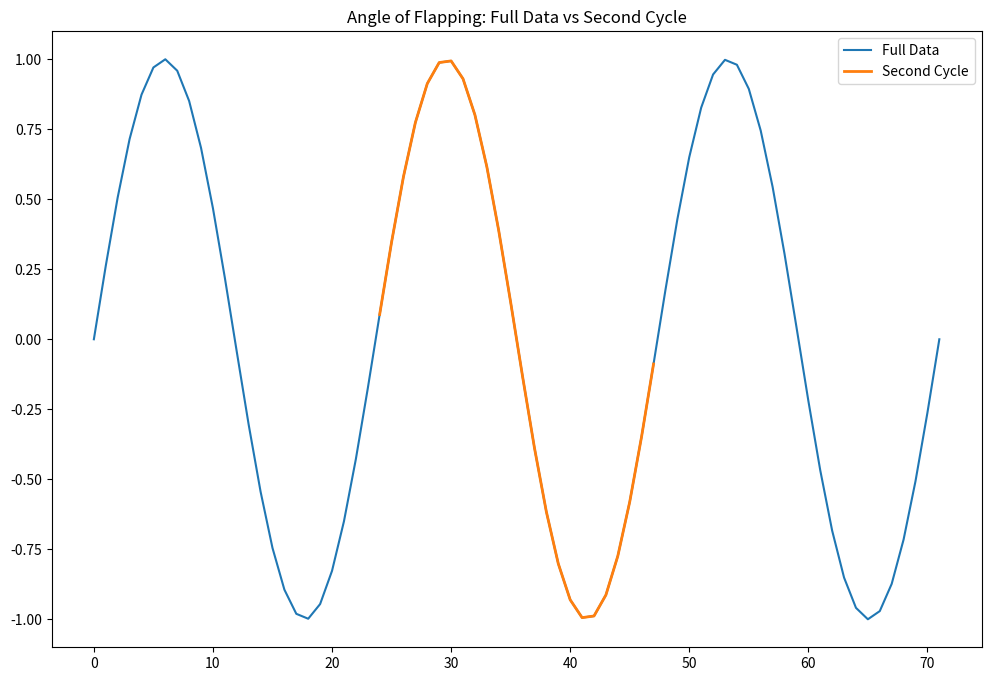

Write the Python code that produced this figure.
import numpy as np
import matplotlib.pyplot as plt

def generate_test_data(flapping_period, num_cycles=3):
    points_per_second = 120  # Updated based on the new information
    points_per_cycle = int(points_per_second * flapping_period)
    total_points = points_per_cycle * num_cycles
    
    # Generate sample data for each array
    time = np.linspace(0, num_cycles * flapping_period, total_points)
    angle_of_flapping = np.sin(2 * np.pi * (1/flapping_period) * time)
    lift = np.cos(2 * np.pi * (1/flapping_period) * time) + np.random.normal(0, 0.1, total_points)
    pitching_moment = np.sin(4 * np.pi * (1/flapping_period) * time) + np.random.normal(0, 0.05, total_points)
    induced_drag = np.abs(np.sin(2 * np.pi * (1/flapping_period) * time)) + np.random.normal(0, 0.02, total_points)
    
    return np.array([angle_of_flapping]), np.array([lift]), np.array([pitching_moment]), np.array([induced_drag])

def extract_second_cycle(data, flapping_period):
    points_per_second = 120  # Updated based on the new information
    points_per_cycle = int(points_per_second * flapping_period)
    
    start_index = points_per_cycle
    end_index = 2 * points_per_cycle
    
    return data[0, start_index:end_index]

# Test the functions
flapping_period = 0.2  # 0.2 seconds per cycle

# Generate test data
angle_of_flapping, lift, pitching_moment, induced_drag = generate_test_data(flapping_period)

print(f"Original data shape: {angle_of_flapping.shape}")

# Extract second cycle for each array
angle_of_flapping_2nd = extract_second_cycle(angle_of_flapping, flapping_period)
lift_2nd = extract_second_cycle(lift, flapping_period)
pitching_moment_2nd = extract_second_cycle(pitching_moment, flapping_period)
induced_drag_2nd = extract_second_cycle(induced_drag, flapping_period)

print(f"Truncated data shape: {angle_of_flapping_2nd.shape}")

# Plot the results
plt.figure(figsize=(12, 8))
plt.plot(angle_of_flapping[0], label='Full Data')
plt.plot(range(len(angle_of_flapping[0])//3, 2*len(angle_of_flapping[0])//3), 
         angle_of_flapping_2nd, label='Second Cycle', linewidth=2)
plt.title('Angle of Flapping: Full Data vs Second Cycle')
plt.legend()
plt.show()